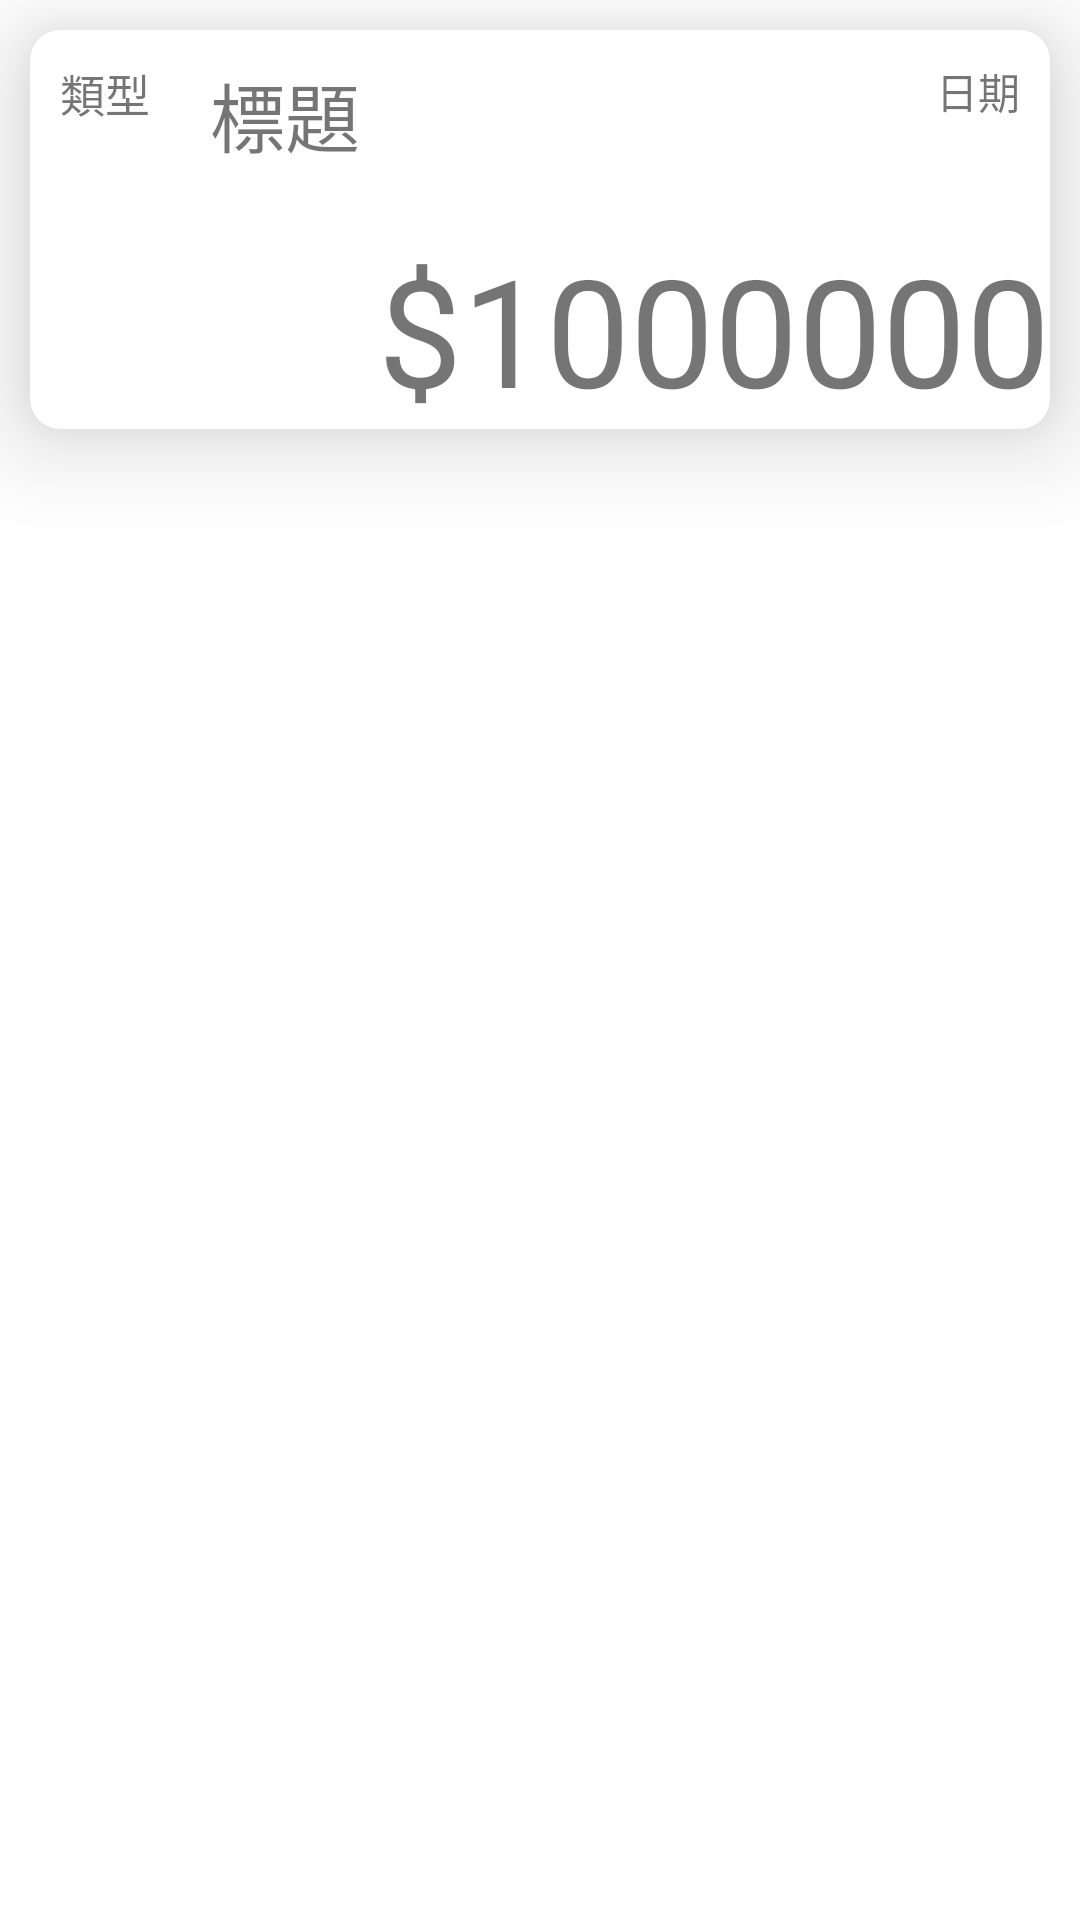

This screen was rendered from an Android layout file. Write that file and the resources it references.
<!-- AndroidManifest.xml: application theme AppTheme -->
<!-- res/layout/recyclerview_item2.xml -->
<?xml version="1.0" encoding="utf-8"?>
<RelativeLayout xmlns:android="http://schemas.android.com/apk/res/android"
    xmlns:app="http://schemas.android.com/apk/res-auto"
    android:layout_width="match_parent"
    android:layout_height="wrap_content"
    android:layout_marginBottom="1dp"
    android:background="#FFFFFF">

    <androidx.cardview.widget.CardView
        android:layout_width="match_parent"
        android:layout_height="wrap_content"
        android:layout_margin="10dp"
        app:cardCornerRadius="10dp"
        app:cardElevation="20dp">

        <RelativeLayout
            android:layout_width="match_parent"
            android:layout_height="match_parent"
            android:layout_gravity="bottom">

            <TextView
                android:id="@+id/type"
                android:layout_width="wrap_content"
                android:layout_height="wrap_content"
                android:layout_margin="10dp"
                android:textSize="15sp"
                android:text="類型" />

            <ImageView
                android:id="@+id/img"
                android:layout_width="50dp"
                android:layout_height="80dp"
                android:layout_below="@id/type"
                android:layout_alignBottom="@id/subtitle"/>

            <TextView
                android:id="@+id/title"
                android:layout_width="wrap_content"
                android:layout_height="wrap_content"
                android:layout_margin="10dp"
                android:layout_toRightOf="@id/img"
                android:textSize="25sp"
                android:text="標題" />

            <TextView
                android:id="@+id/subtitle"
                android:layout_width="wrap_content"
                android:layout_height="wrap_content"
                android:layout_marginTop="10dp"
                android:layout_marginLeft="50dp"
                android:layout_alignParentRight="true"
                android:layout_below="@id/title"
                android:text="$1000000"
                android:textSize="50sp"/>



            <TextView
                android:id="@+id/date"
                android:layout_width="wrap_content"
                android:layout_height="wrap_content"
                android:layout_alignTop="@+id/title"
                android:layout_alignParentRight="true"
                android:layout_marginRight="10dp"
                android:text="日期" />
        </RelativeLayout>
    </androidx.cardview.widget.CardView>
</RelativeLayout>
<!-- resources referenced by this layout -->
<resources>
  <style name="AppTheme" parent="Theme.AppCompat.Light.DarkActionBar">
          
          <item name="colorPrimary">@color/colorPrimary</item>
          <item name="colorPrimaryDark">@color/colorPrimaryDark</item>
          <item name="colorAccent">@color/colorAccent</item>
      </style>
  <color name="colorPrimary">#6200EE</color>
  <color name="colorPrimaryDark">#3700B3</color>
  <color name="colorAccent">#03DAC5</color>
</resources>
